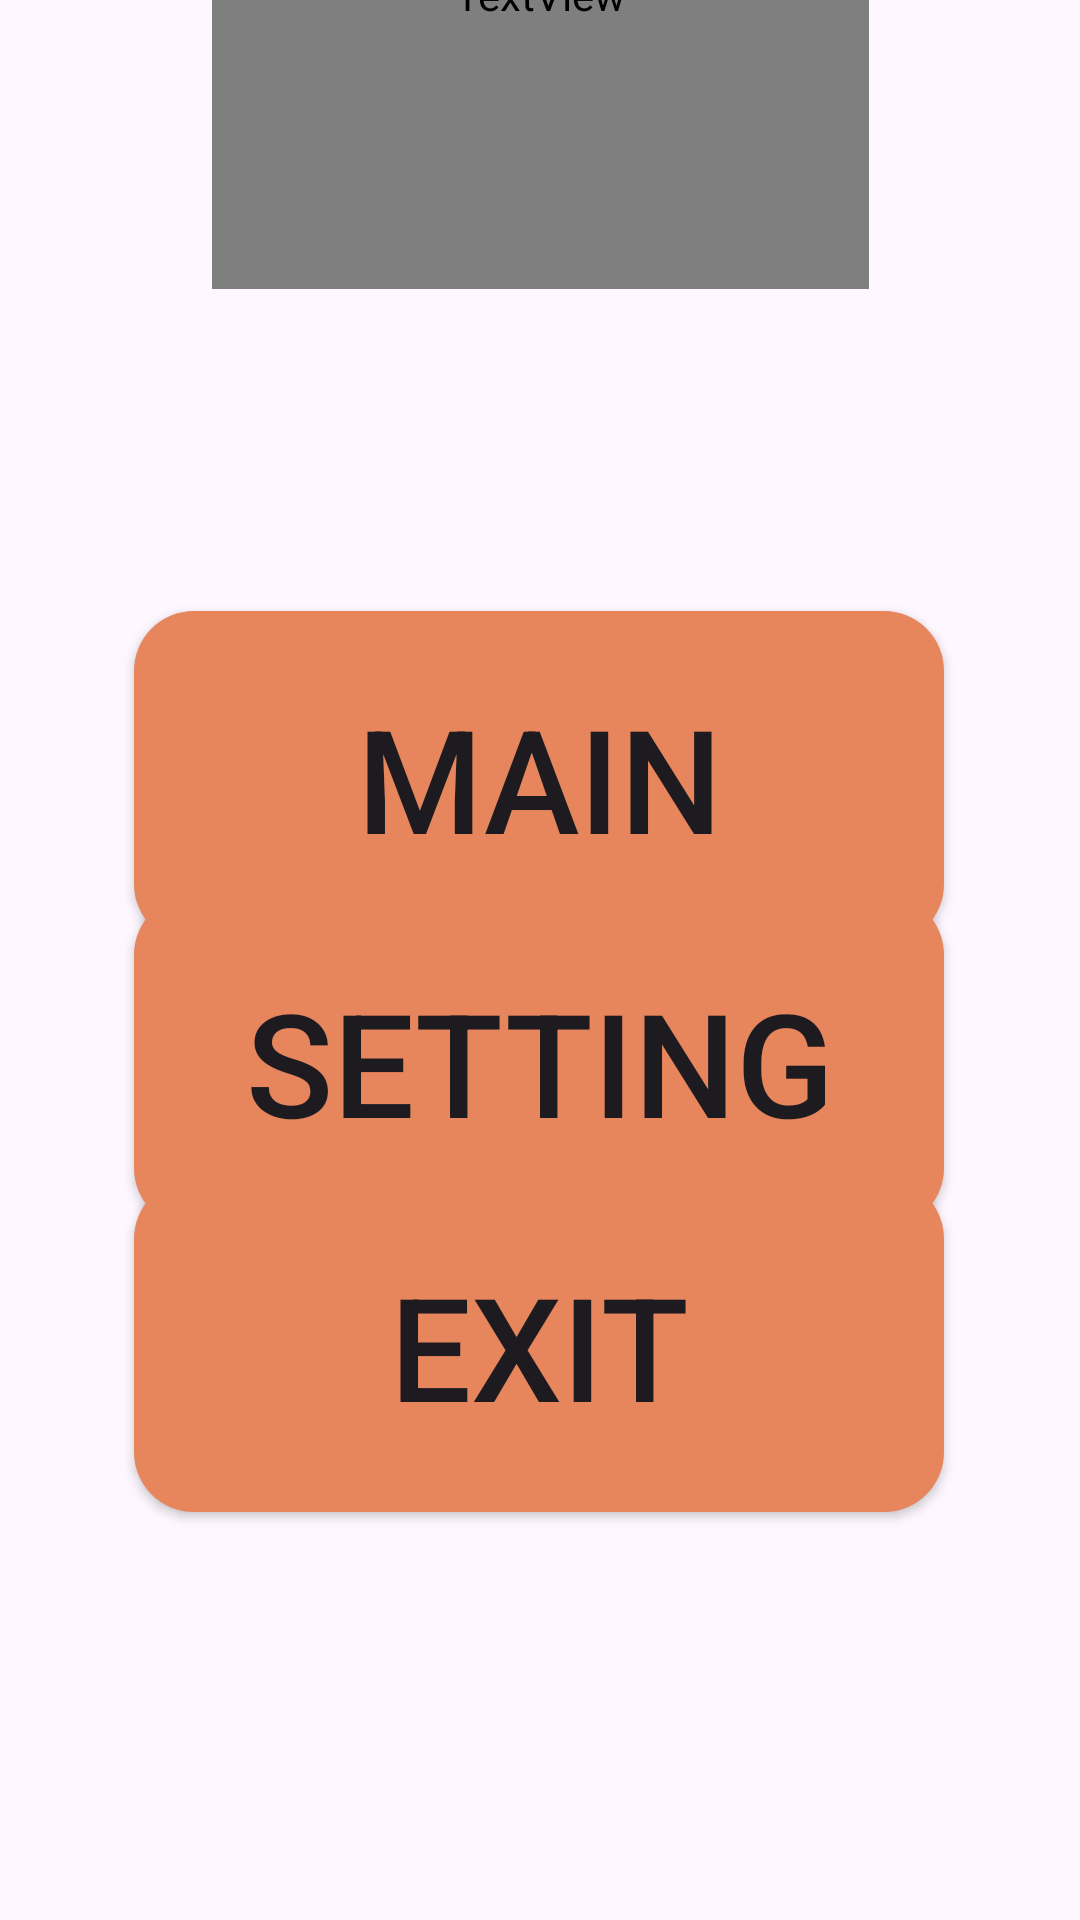

Layout XML and referenced resources for this Android screen:
<!-- AndroidManifest.xml: application theme Theme.Jmk48 -->
<!-- res/layout/mainmenu.xml -->
<?xml version="1.0" encoding="utf-8"?>
<androidx.constraintlayout.widget.ConstraintLayout xmlns:android="http://schemas.android.com/apk/res/android"
    xmlns:app="http://schemas.android.com/apk/res-auto"
    xmlns:tools="http://schemas.android.com/tools"
    android:id="@+id/main"
    android:layout_width="match_parent"
    android:layout_height="match_parent"
    tools:context=".Beranda">

    <TextView
        android:id="@+id/logo"
        android:layout_width="219dp"
        android:layout_height="196dp"
        android:layout_alignParentLeft="true"
        android:layout_alignParentTop="true"
        android:layout_marginBottom="544dp"
        android:background="@mipmap/logos"
        android:gravity="center_horizontal|top"
        android:lineSpacingExtra="-36sp"
        android:textAppearance="@style/Inter"
        android:textSize="48sp"
        app:layout_constraintBottom_toBottomOf="parent"
        app:layout_constraintEnd_toEndOf="parent"
        app:layout_constraintStart_toStartOf="parent" />

    <Button
        android:id="@+id/btnmain"
        android:layout_width="270dp"
        android:layout_height="111dp"
        android:layout_alignParentLeft="true"
        android:layout_alignParentTop="true"
        android:background="@drawable/btn"
        android:text="MAIN"
        android:textSize="48sp"
        app:layout_constraintBottom_toBottomOf="parent"
        app:layout_constraintEnd_toEndOf="parent"
        app:layout_constraintHorizontal_bias="0.496"
        app:layout_constraintStart_toStartOf="parent"
        app:layout_constraintTop_toTopOf="parent"
        app:layout_constraintVertical_bias="0.385" />

    <Button
        android:id="@+id/btnset"
        android:layout_width="270dp"
        android:layout_height="111dp"
        android:layout_alignParentLeft="true"
        android:layout_alignParentTop="true"
        android:background="@drawable/btn"
        android:text="SETTING"
        android:textSize="48sp"
        app:layout_constraintBottom_toBottomOf="parent"
        app:layout_constraintEnd_toEndOf="parent"
        app:layout_constraintHorizontal_bias="0.496"
        app:layout_constraintStart_toStartOf="parent"
        app:layout_constraintTop_toTopOf="parent"
        app:layout_constraintVertical_bias="0.564" />

    <Button
        android:id="@+id/btnexit"
        android:layout_width="270dp"
        android:layout_height="111dp"
        android:layout_alignParentLeft="true"
        android:layout_alignParentTop="true"
        android:background="@drawable/btn"
        android:text="EXIT"
        android:textSize="48sp"
        app:layout_constraintBottom_toBottomOf="parent"
        app:layout_constraintEnd_toEndOf="parent"
        app:layout_constraintHorizontal_bias="0.496"
        app:layout_constraintStart_toStartOf="parent"
        app:layout_constraintTop_toTopOf="parent"
        app:layout_constraintVertical_bias="0.743" />

</androidx.constraintlayout.widget.ConstraintLayout>
<!-- resources referenced by this layout -->
<resources>
  <!-- drawable btn (drawable) -->
  <?xml version="1.0" encoding="utf-8"?>
  <shape xmlns:android="http://schemas.android.com/apk/res/android">
      <solid android:color="@color/btn" />
      <corners
          android:topLeftRadius="20dp"
          android:topRightRadius="20dp"
          android:bottomLeftRadius="20dp"
          android:bottomRightRadius="20dp" />
  </shape>
  <!-- mipmap logos: png bitmap (mipmap-hdpi, 5314 bytes) -->
  <style name="Inter">
          <item name="android:fontFamily">@font/inter</item>
          <item name="android:lineHeight">22sp</item>
      </style>
  <style name="Theme.Jmk48" parent="Base.Theme.Jmk48" />
  <color name="btn">#E7865D</color>
  <style name="Base.Theme.Jmk48" parent="Theme.Material3.DayNight.NoActionBar">
          
          
      </style>
</resources>
